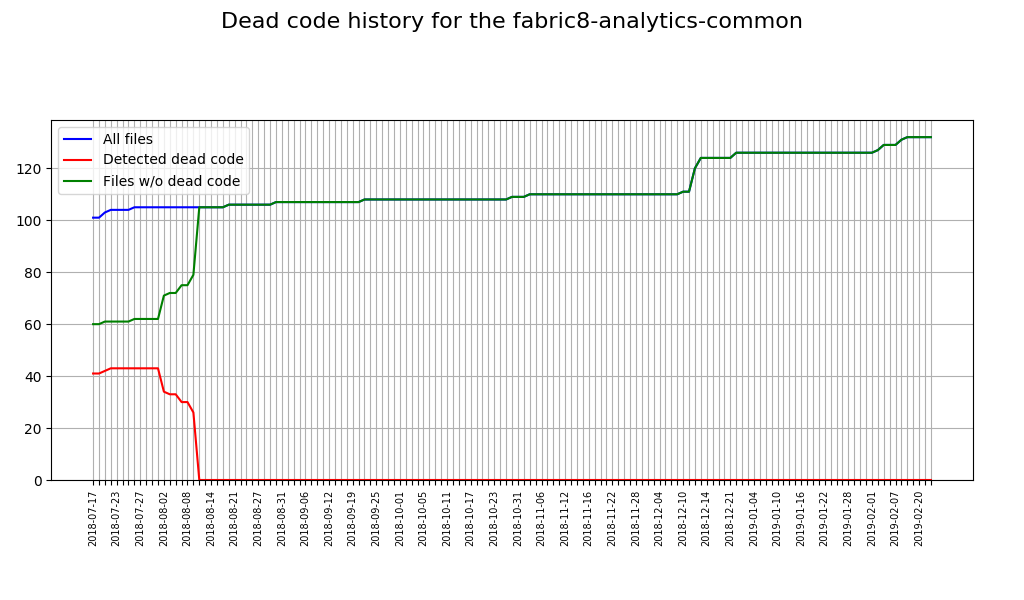

The data file committed next to this chart (first rows):
Date, Total sources, Sources with issues, Correct sources
2018-07-17, 101, 41, 60
2018-07-18, 101, 41, 60
2018-07-19, 103, 42, 61
2018-07-20, 104, 43, 61
2018-07-23, 104, 43, 61
2018-07-24, 104, 43, 61
2018-07-25, 104, 43, 61
2018-07-26, 105, 43, 62
2018-07-27, 105, 43, 62
2018-07-30, 105, 43, 62
2018-07-31, 105, 43, 62
2018-08-01, 105, 43, 62
2018-08-02, 105, 34, 71
2018-08-03, 105, 33, 72
2018-08-06, 105, 33, 72
2018-08-07, 105, 30, 75
2018-08-08, 105, 30, 75
2018-08-09, 105, 26, 79
2018-08-10, 105, 0, 105
2018-08-13, 105, 0, 105
2018-08-14, 105, 0, 105
2018-08-15, 105, 0, 105
2018-08-17, 105, 0, 105
2018-08-20, 106, 0, 106
2018-08-21, 106, 0, 106
2018-08-22, 106, 0, 106
2018-08-22, 106, 0, 106
2018-08-23, 106, 0, 106
2018-08-24, 106, 0, 106
2018-08-27, 106, 0, 106
2018-08-28, 106, 0, 106
2018-08-29, 106, 0, 106
2018-08-30, 107, 0, 107
2018-08-31, 107, 0, 107
2018-09-03, 107, 0, 107
2018-09-04, 107, 0, 107
2018-09-05, 107, 0, 107
2018-09-06, 107, 0, 107
2018-09-06, 107, 0, 107
2018-09-07, 107, 0, 107
2018-09-10, 107, 0, 107
2018-09-11, 107, 0, 107
2018-09-12, 107, 0, 107
2018-09-13, 107, 0, 107
2018-09-14, 107, 0, 107
2018-09-17, 107, 0, 107
2018-09-19, 107, 0, 107
2018-09-20, 107, 0, 107
2018-09-21, 108, 0, 108
2018-09-21, 108, 0, 108
2018-09-24, 108, 0, 108
2018-09-25, 108, 0, 108
2018-09-26, 108, 0, 108
2018-09-27, 108, 0, 108
2018-09-28, 108, 0, 108
2018-10-01, 108, 0, 108
2018-10-02, 108, 0, 108
2018-10-03, 108, 0, 108
2018-10-04, 108, 0, 108
2018-10-05, 108, 0, 108
... 86 more rows
